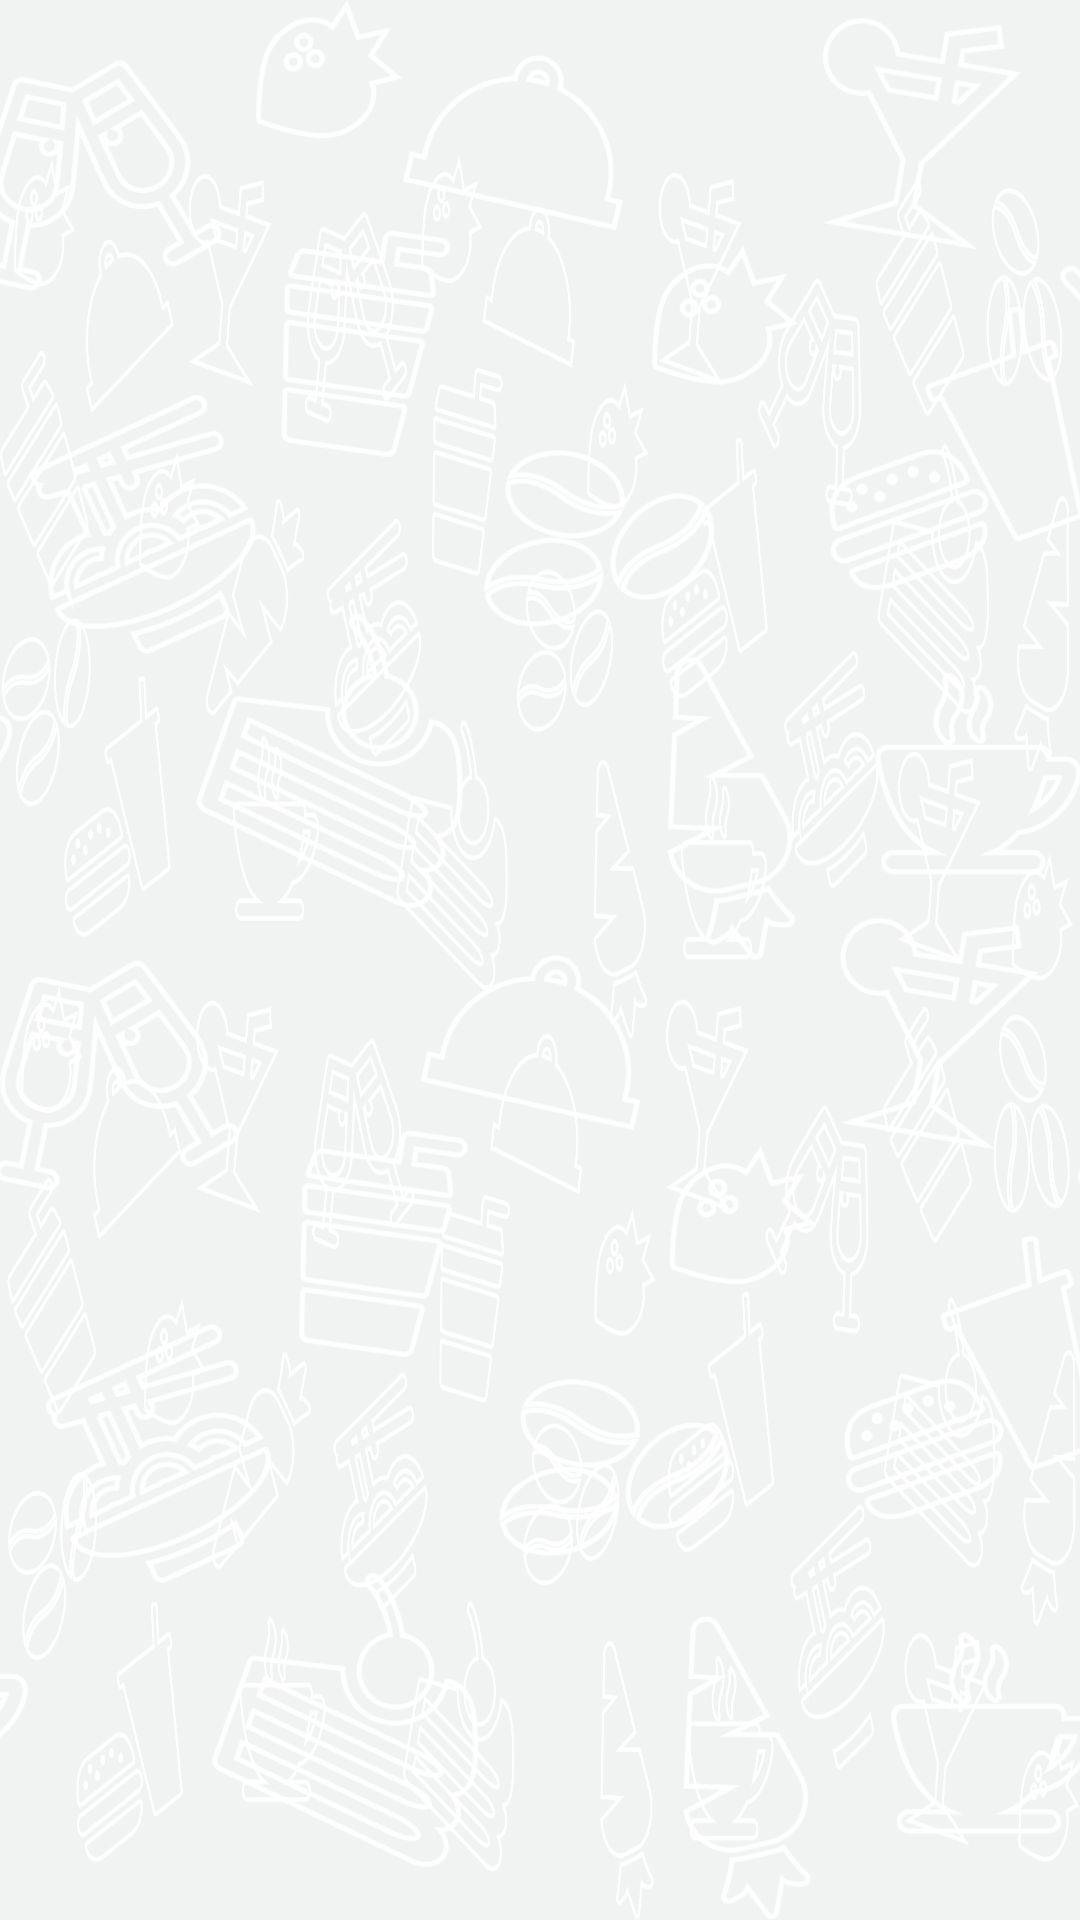

Android layout source for this screen:
<!-- AndroidManifest.xml: application theme AppTheme -->
<!-- res/layout/fragment_check_menu.xml -->
<?xml version="1.0" encoding="utf-8"?>
<FrameLayout
    xmlns:android="http://schemas.android.com/apk/res/android"
    xmlns:app="http://schemas.android.com/apk/res-auto"
    android:layout_width="match_parent"
    android:layout_height="match_parent">

    <ImageView
        android:layout_width="match_parent"
        android:layout_height="match_parent"
        android:id="@+id/imageView"
        android:src="@drawable/main_back"
        android:scaleType="centerCrop"
        android:background="@drawable/back_color"/>


<LinearLayout
    android:layout_width="match_parent"
    android:layout_height="match_parent"
    android:orientation="vertical"
    >

    <ImageButton
        android:layout_width="@dimen/icon_size_big"
        android:layout_height="@dimen/icon_size_big"
        android:id="@+id/fragment_check_menu_back_button"
        android:background="@android:color/transparent"
        android:src="@drawable/img_arrows"
        android:layout_marginBottom="@dimen/outer_margin_small"
        android:scaleType="centerInside"/>

    <android.support.v7.widget.RecyclerView
        android:id="@+id/fragment_check_menu_recycler_view"
        android:layout_width="match_parent"
        android:layout_height="match_parent"
        android:scrollbars="vertical"
        app:paddingEnd="8dp"
        app:paddingStart="8dp"
        android:background="@drawable/main_back"/>
</LinearLayout>
</FrameLayout>
<!-- resources referenced by this layout -->
<resources>
  <dimen name="icon_size_big">48dp</dimen>
  <dimen name="outer_margin_small">4dp</dimen>
  <!-- drawable back_color (drawable) -->
  <?xml version="1.0" encoding="utf-8"?>
  <shape xmlns:android="http://schemas.android.com/apk/res/android"  android:shape="rectangle" >
      <solid android:color="@color/colorBackMenu"  />
  </shape>
  <!-- drawable main_back: png bitmap (drawable-hdpi, 197214 bytes) -->
  <style name="AppTheme" parent="Theme.AppCompat.Light.DarkActionBar">
          
  
          <item name="colorPrimary">@color/colorPrimary</item>
          <item name="colorPrimaryDark">@color/colorPrimaryDark</item>
          <item name="colorAccent">@color/colorAccent</item>
  
  
      </style>
  <color name="colorBackMenu">#f1f2f2</color>
  <color name="colorPrimary">#038cbc</color>
  <color name="colorPrimaryDark">#303F9F</color>
  <color name="colorAccent">#FF4081</color>
</resources>
